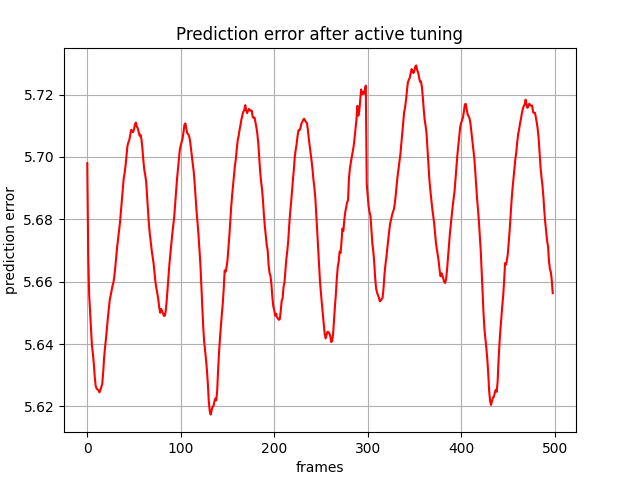

The file beside this chart, header and first rows:
, 0
0, tensor(5.69798040, device='cuda:0')
1, tensor(5.66850758, device='cuda:0')
2, tensor(5.65601778, device='cuda:0')
3, tensor(5.65039730, device='cuda:0')
4, tensor(5.64449406, device='cuda:0')
5, tensor(5.63942146, device='cuda:0')
6, tensor(5.63697720, device='cuda:0')
7, tensor(5.63376951, device='cuda:0')
8, tensor(5.62939596, device='cuda:0')
9, tensor(5.62659597, device='cuda:0')
10, tensor(5.62573338, device='cuda:0')
11, tensor(5.62543964, device='cuda:0')
12, tensor(5.62520838, device='cuda:0')
13, tensor(5.62452221, device='cuda:0')
14, tensor(5.62526941, device='cuda:0')
15, tensor(5.62621212, device='cuda:0')
16, tensor(5.62721300, device='cuda:0')
17, tensor(5.63080120, device='cuda:0')
18, tensor(5.63552952, device='cuda:0')
19, tensor(5.63889933, device='cuda:0')
20, tensor(5.64168215, device='cuda:0')
21, tensor(5.64501953, device='cuda:0')
22, tensor(5.64823246, device='cuda:0')
23, tensor(5.65128660, device='cuda:0')
24, tensor(5.65403986, device='cuda:0')
25, tensor(5.65559959, device='cuda:0')
26, tensor(5.65723372, device='cuda:0')
27, tensor(5.65866232, device='cuda:0')
28, tensor(5.65974331, device='cuda:0')
29, tensor(5.66184998, device='cuda:0')
30, tensor(5.66471338, device='cuda:0')
31, tensor(5.66819048, device='cuda:0')
32, tensor(5.67125893, device='cuda:0')
33, tensor(5.67383051, device='cuda:0')
34, tensor(5.67639875, device='cuda:0')
35, tensor(5.67896891, device='cuda:0')
36, tensor(5.68250227, device='cuda:0')
37, tensor(5.68577147, device='cuda:0')
38, tensor(5.68979502, device='cuda:0')
39, tensor(5.69316483, device='cuda:0')
40, tensor(5.69494867, device='cuda:0')
41, tensor(5.69734716, device='cuda:0')
42, tensor(5.70064163, device='cuda:0')
43, tensor(5.70357561, device='cuda:0')
44, tensor(5.70466614, device='cuda:0')
45, tensor(5.70548630, device='cuda:0')
46, tensor(5.70713091, device='cuda:0')
47, tensor(5.70872021, device='cuda:0')
48, tensor(5.70825481, device='cuda:0')
49, tensor(5.70791721, device='cuda:0')
50, tensor(5.70886660, device='cuda:0')
51, tensor(5.71047783, device='cuda:0')
52, tensor(5.71101427, device='cuda:0')
53, tensor(5.70975971, device='cuda:0')
54, tensor(5.70919561, device='cuda:0')
55, tensor(5.70803785, device='cuda:0')
56, tensor(5.70678329, device='cuda:0')
57, tensor(5.70712090, device='cuda:0')
58, tensor(5.70564508, device='cuda:0')
59, tensor(5.70260715, device='cuda:0')
... 439 more rows
